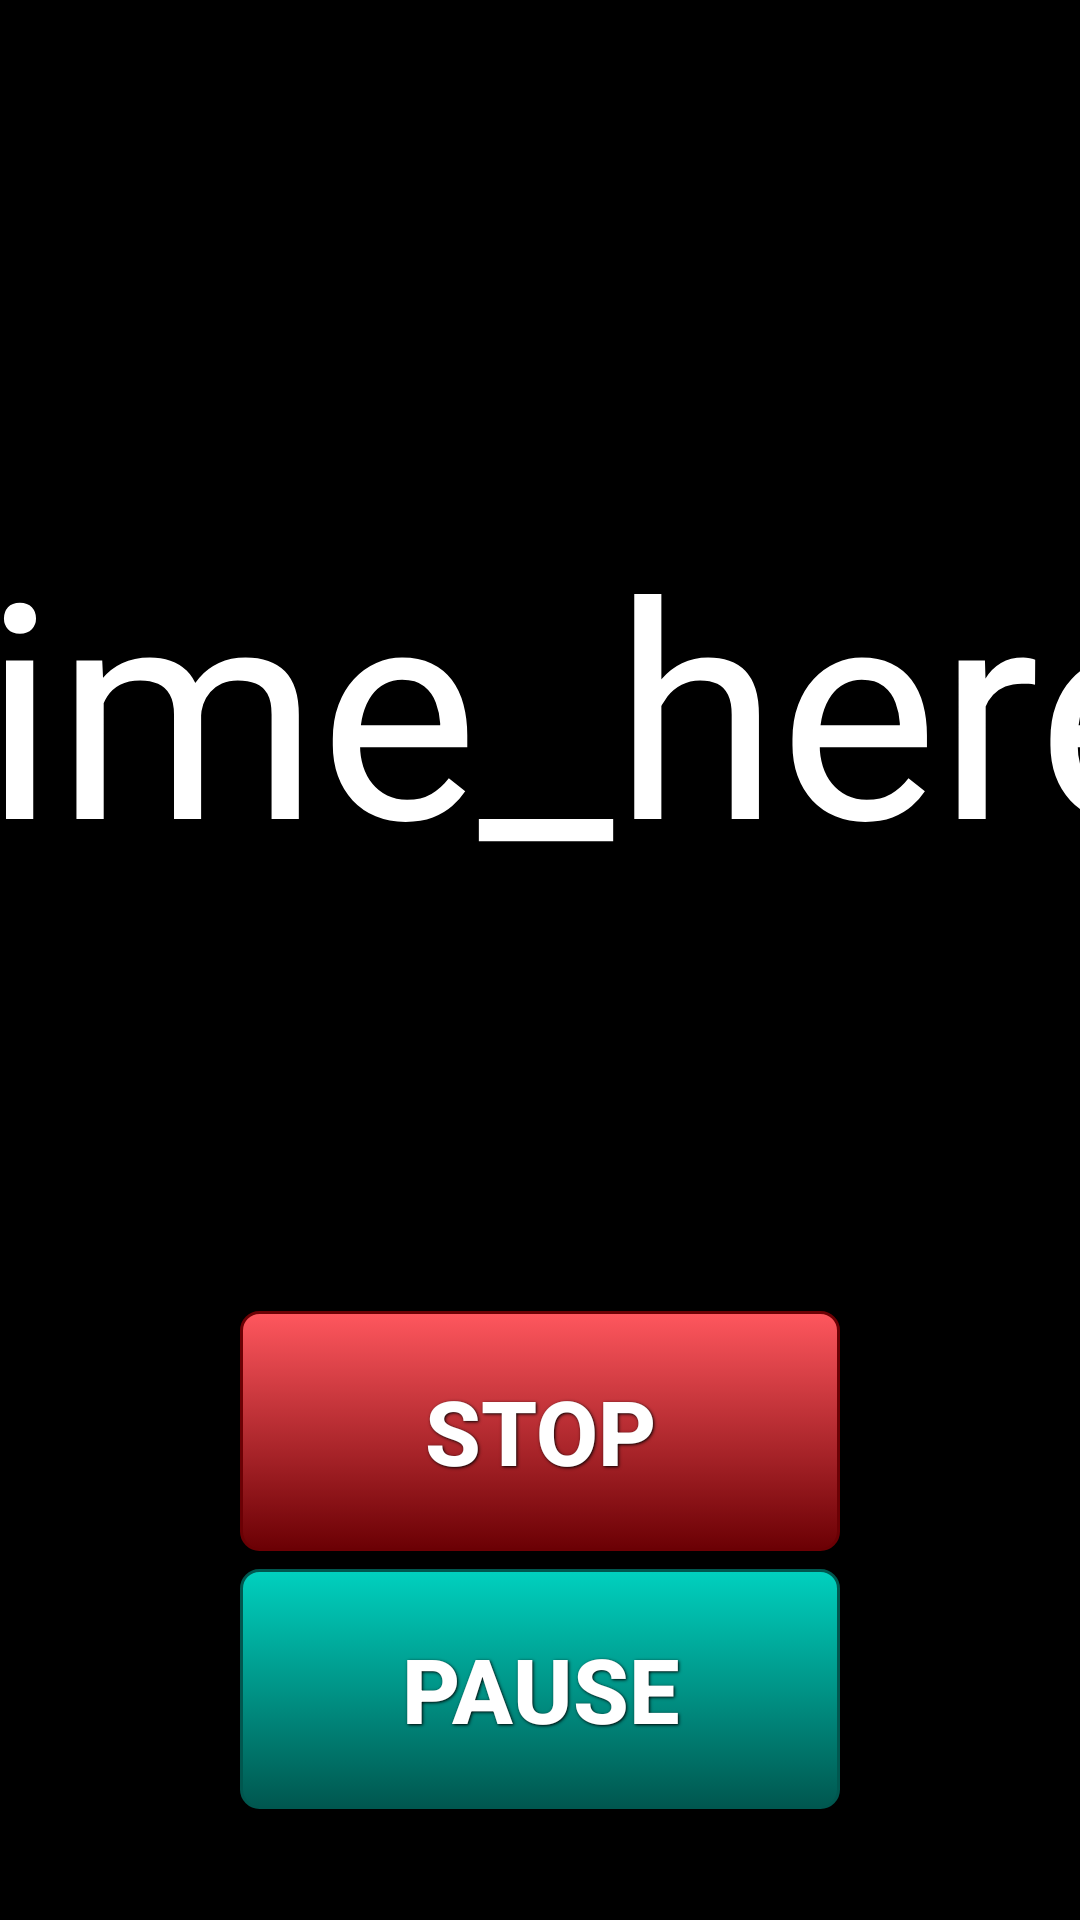

Reconstruct the res/layout file that produces this screen, plus the resources it refers to.
<!-- AndroidManifest.xml: application theme Theme.AppCompat -->
<!-- res/layout/game_active_view.xml -->
<?xml version="1.0" encoding="utf-8"?>
<LinearLayout xmlns:android="http://schemas.android.com/apk/res/android"
    xmlns:tools="http://schemas.android.com/tools"
    android:layout_width="match_parent"
    android:layout_height="match_parent"
    android:orientation="vertical"
    android:background="@color/my_background"
    tools:context=".MainActivity"
    android:gravity="center">

    <LinearLayout xmlns:android="http://schemas.android.com/apk/res/android"
        xmlns:tools="http://schemas.android.com/tools"
        android:layout_width="match_parent"
        android:layout_height="400dp"
        android:orientation="vertical"
        android:background="@color/my_background"
        tools:context=".MainActivity"
        android:gravity="center">

        <TextView
            android:id="@+id/curr_time"
            android:background="@color/my_background"
            android:layout_height="200sp"
            android:layout_width="550sp"
            android:layout_gravity="center"
            android:gravity="center"
            android:textColor="#ffffff"
            android:text="time_here"
            android:textSize="100sp"
            />

     </LinearLayout>

    <Button
        android:id="@+id/stop"
        android:background="@drawable/red_button"
        android:layout_width="200dp"
        android:layout_height="80dp"
        android:layout_gravity="center"
        android:gravity="center"
        android:text="STOP"
        android:onClick="stop"
        style="@style/button_text"/>
    <Button
        android:id="@+id/pause"
        android:background="@drawable/cyan_button"
        android:layout_width="200dp"
        android:layout_height="80dp"
        android:layout_gravity="center"
        android:gravity="center"
        android:text="PAUSE"
        android:onClick="pause"
        style="@style/button_text"/>

</LinearLayout>
<!-- resources referenced by this layout -->
<resources>
  <color name="my_background">#000000</color>
  <!-- drawable cyan_button (drawable) -->
  <?xml version="1.0" encoding="utf-8" ?>
  <selector xmlns:android="http://schemas.android.com/apk/res/android">
    <item android:state_pressed="true" >
      <shape>
        <solid
            android:color="#000000" />
        <stroke
            android:width="1dp"
            android:color="#000000" />
        <corners
            android:radius="6dp" />
        <padding
            android:left="10dp"
            android:top="10dp"
            android:right="10dp"
            android:bottom="10dp" />
      </shape>
    </item>
    <item>
      <shape>
        <gradient
            android:startColor="#00d1bf"
            android:endColor="#00574f"
            android:angle="270" />
        <stroke
            android:width="1dp"
            android:color="#00574f" />
        <corners
            android:radius="6dp" />
        <padding
            android:left="10dp"
            android:top="10dp"
            android:right="10dp"
            android:bottom="10dp" />
      </shape>
    </item>
  </selector>
  <!-- drawable red_button (drawable) -->
  <?xml version="1.0" encoding="utf-8" ?>
  <selector xmlns:android="http://schemas.android.com/apk/res/android">
      <item android:state_pressed="true" >
          <shape>
              <solid
                  android:color="#000000" />
              <stroke
                  android:width="1dp"
                  android:color="#000000" />
              <corners
                  android:radius="6dp" />
              <padding
                  android:left="10dp"
                  android:top="10dp"
                  android:right="10dp"
                  android:bottom="10dp" />
          </shape>
      </item>
      <item>
          <shape>
              <gradient
                  android:startColor="#ff575e"
                  android:endColor="#6b0004"
                  android:angle="270" />
              <stroke
                  android:width="1dp"
                  android:color="#6b0004" />
              <corners
                  android:radius="6dp" />
              <padding
                  android:left="10dp"
                  android:top="10dp"
                  android:right="10dp"
                  android:bottom="10dp" />
          </shape>
      </item>
  </selector>
  <style name="button_text">
          <item name="android:layout_width">fill_parent</item>
          <item name="android:layout_height">wrap_content</item>
          <item name="android:textColor">#ffffff</item>
          <item name="android:gravity">center</item>
          <item name="android:layout_margin">3dp</item>
          <item name="android:textSize">30dp</item>
          <item name="android:textStyle">bold</item>
          <item name="android:shadowColor">#000000</item>
          <item name="android:shadowDx">1</item>
          <item name="android:shadowDy">1</item>
          <item name="android:shadowRadius">2</item>
      </style>
</resources>
